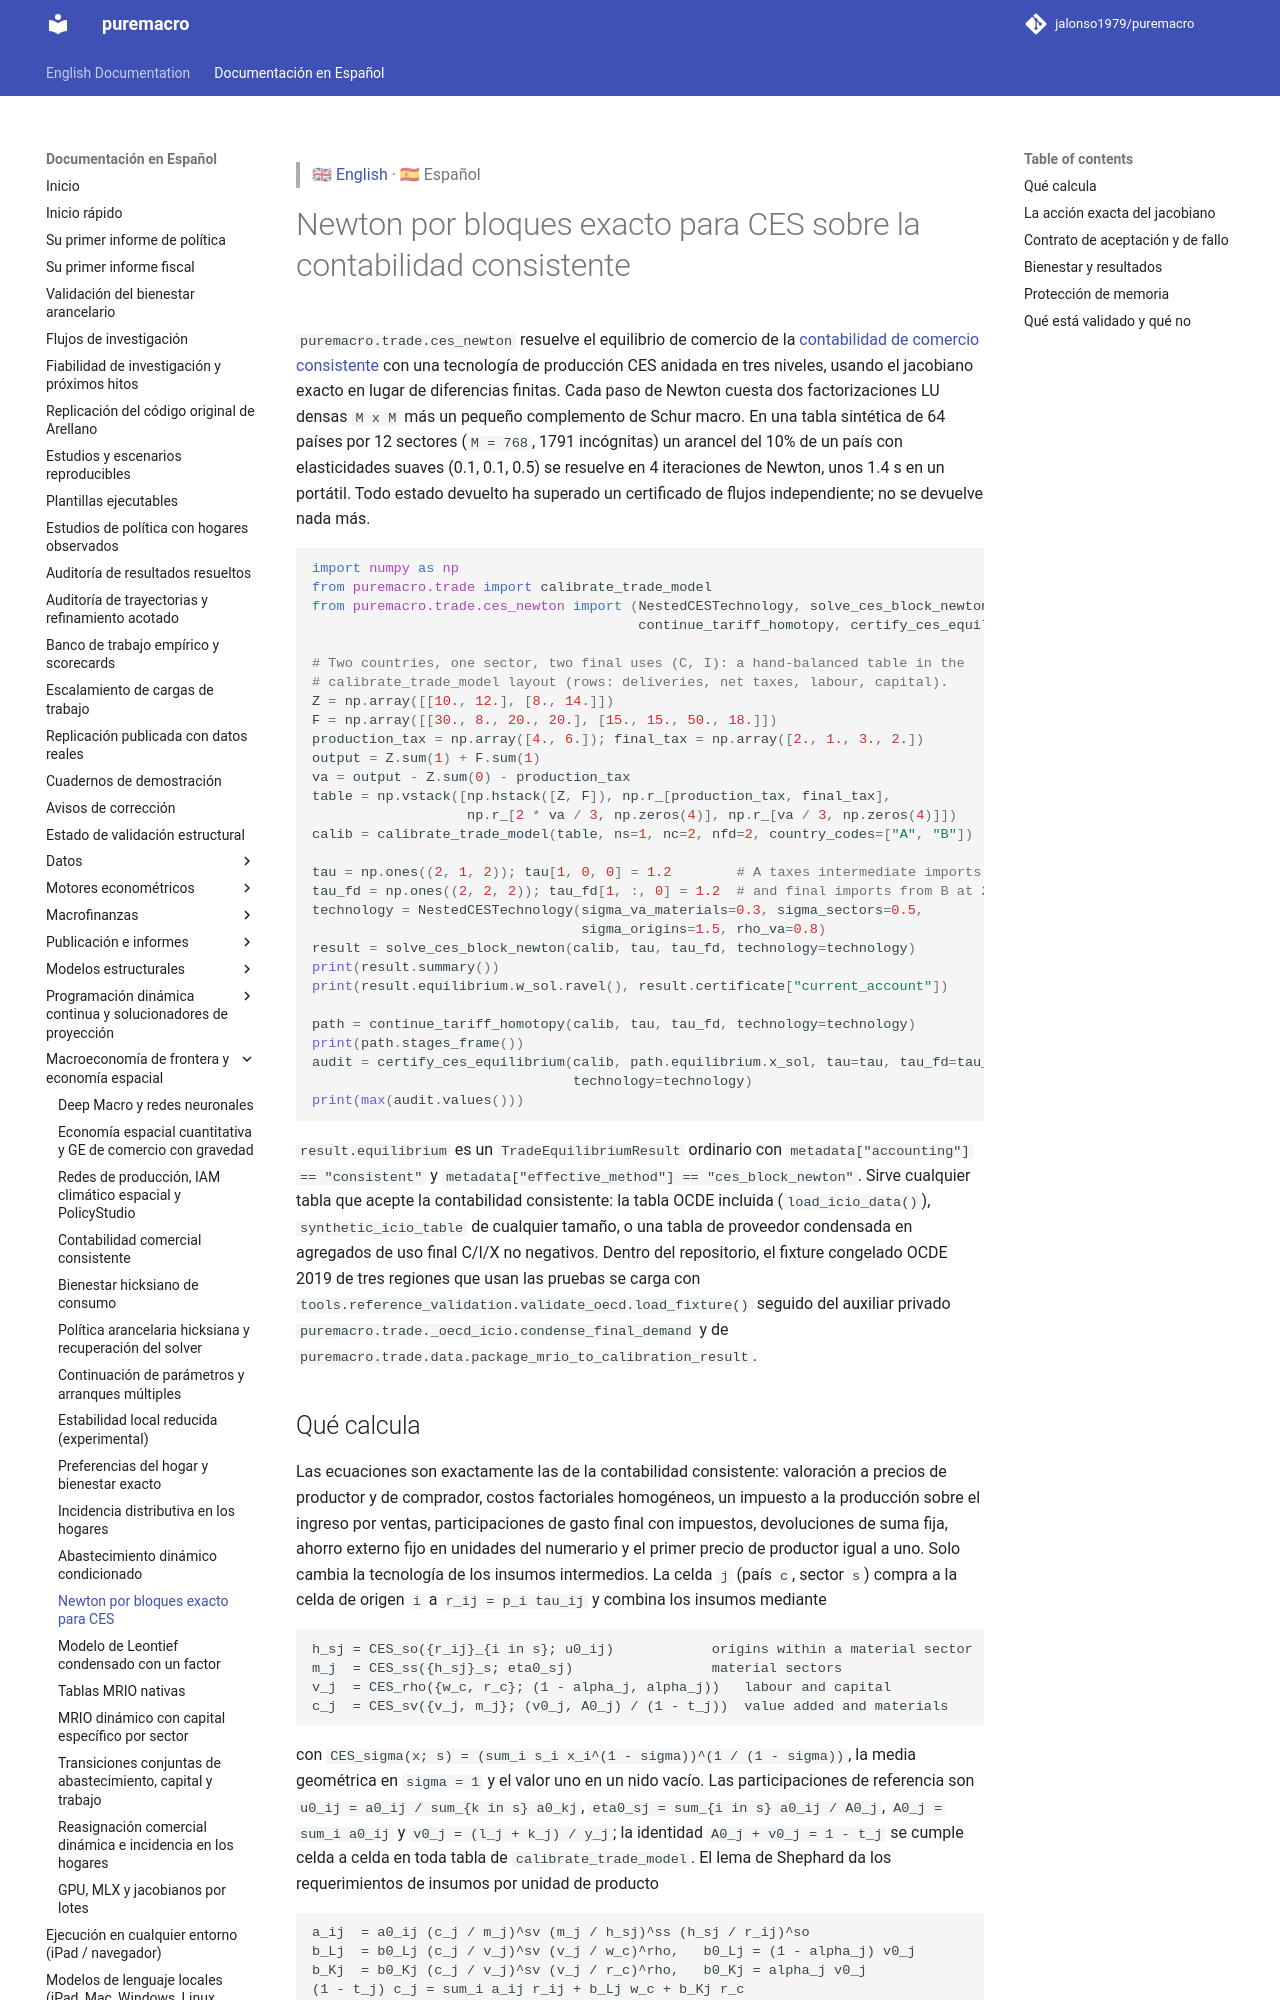

repository: Allisterh/puremacro · page: docs/es/trade_ces_newton/index.html · generator: mkdocs

> 🇬🇧 [English](../trade_ces_newton.md) · 🇪🇸 Español

# Newton por bloques exacto para CES sobre la contabilidad consistente

`puremacro.trade.ces_newton` resuelve el equilibrio de comercio de la
[contabilidad de comercio consistente](trade_accounting.md) con una tecnología
de producción CES anidada en tres niveles, usando el jacobiano exacto en lugar
de diferencias finitas. Cada paso de Newton cuesta dos factorizaciones LU densas
`M x M` más un pequeño complemento de Schur macro. En una tabla sintética de 64
países por 12 sectores (`M = 768`, 1791 incógnitas) un arancel del 10% de un
país con elasticidades suaves (0.1, 0.1, 0.5) se resuelve en 4 iteraciones de
Newton, unos 1.4 s en un portátil. Todo estado devuelto ha superado un
certificado de flujos independiente; no se devuelve nada más.

```python
import numpy as np
from puremacro.trade import calibrate_trade_model
from puremacro.trade.ces_newton import (NestedCESTechnology, solve_ces_block_newton,
                                        continue_tariff_homotopy, certify_ces_equilibrium)

# Two countries, one sector, two final uses (C, I): a hand-balanced table in the
# calibrate_trade_model layout (rows: deliveries, net taxes, labour, capital).
Z = np.array([[10., 12.], [8., 14.]])
F = np.array([[30., 8., 20., 20.], [15., 15., 50., 18.]])
production_tax = np.array([4., 6.]); final_tax = np.array([2., 1., 3., 2.])
output = Z.sum(1) + F.sum(1)
va = output - Z.sum(0) - production_tax
table = np.vstack([np.hstack([Z, F]), np.r_[production_tax, final_tax],
                   np.r_[2 * va / 3, np.zeros(4)], np.r_[va / 3, np.zeros(4)]])
calib = calibrate_trade_model(table, ns=1, nc=2, nfd=2, country_codes=["A", "B"])

tau = np.ones((2, 1, 2)); tau[1, 0, 0] = 1.2        # A taxes intermediate imports from B at 20%
tau_fd = np.ones((2, 2, 2)); tau_fd[1, :, 0] = 1.2  # and final imports from B at 20%
technology = NestedCESTechnology(sigma_va_materials=0.3, sigma_sectors=0.5,
                                 sigma_origins=1.5, rho_va=0.8)
result = solve_ces_block_newton(calib, tau, tau_fd, technology=technology)
print(result.summary())
print(result.equilibrium.w_sol.ravel(), result.certificate["current_account"])

path = continue_tariff_homotopy(calib, tau, tau_fd, technology=technology)
print(path.stages_frame())
audit = certify_ces_equilibrium(calib, path.equilibrium.x_sol, tau=tau, tau_fd=tau_fd,
                                technology=technology)
print(max(audit.values()))
```

`result.equilibrium` es un `TradeEquilibriumResult` ordinario con
`metadata["accounting"] == "consistent"` y
`metadata["effective_method"] == "ces_block_newton"`. Sirve cualquier tabla que
acepte la contabilidad consistente: la tabla OCDE incluida (`load_icio_data()`),
`synthetic_icio_table` de cualquier tamaño, o una tabla de proveedor condensada
en agregados de uso final C/I/X no negativos. Dentro del repositorio, el
fixture congelado OCDE 2019 de tres regiones que usan las pruebas se carga con
`tools.reference_validation.validate_oecd.load_fixture()` seguido del
auxiliar privado `puremacro.trade._oecd_icio.condense_final_demand` y de
`puremacro.trade.data.package_mrio_to_calibration_result`.
